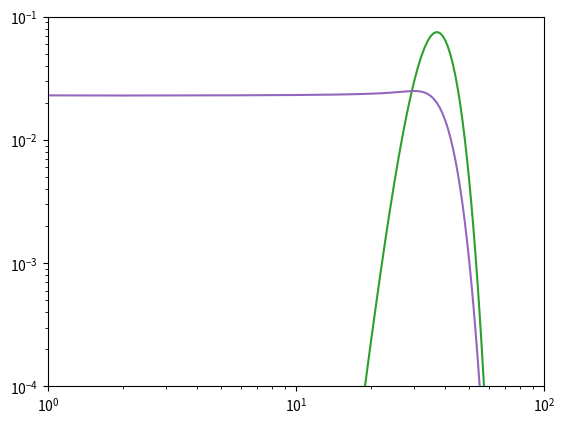

Source code (Python): (Note: this script raises an exception after producing the figure.)
import math
import numpy as np
import matplotlib.pyplot as plt
from scipy.stats import binom



h = np.linspace(0.0, 1.0, num=501)[1::] # exclude the first because it can diverge
dh = h[1] - h[0]
h = h - dh/2
kappa = np.arange(1,300)
k = np.arange(0,200)

def _rho(alpha=1.0, x_0=0.3):
    # Weibull distribution
    ro = alpha/x_0*(h/x_0)**(alpha-1) * np.exp( -(h/x_0)**alpha )
    return ro / (np.sum(ro)*dh)   # normalize to reduce numerical error

rho = _rho()
np.sum(rho)*dh

def _p_kappa():
    # delta function
    return np.where(kappa == 150, 1, 0)
    # normal distribution (for now)
    #mean = 150.0
    #sigma = 1.0
    #return 1.0/math.sqrt(2.0*math.pi*sigma**2) * np.exp( -(kappa-mean)**2/(2.0*sigma**2) )

p_kappa = _p_kappa()
plt.plot(kappa,p_kappa)

def r(h1, h2):
    # generalized mean
    return np.minimum(h1,h2)
    #return np.maximum(h1,h2)
    #return np.sqrt(h1*h2)

def _r_bar_h():
    # sum_{h'} rho(h') r(h,h')
    h_prime = np.copy(h).reshape([1,h.shape[0]])
    h_ = h.reshape( [h.shape[0],1] )
    #print(h,h_prime)
    rhh = r(h_, h_prime)
    #print(rhh)
    dr = rhh*rho.reshape([1,h.shape[0]])*dh
    #print(dr)
    return np.sum(dr,axis=1)
    
r_bar_h = _r_bar_h()
print(r_bar_h.shape)
plt.plot(h, r_bar_h)

def r_bar():
    y = r_bar_h * rho * dh
    return np.sum(y)

r_bar()

def _propagator():
    # g(k|h,kappa) = \binom(kappa, k) r(h)^k ( 1-r(h))^{kappa-k}
    p = r_bar_h
    _p = p.reshape([1,p.shape[0],1])
    #print(p, _kappa)
    _kappa = kappa.reshape([1,1,kappa.shape[0]])
    b = binom(_kappa, _p)
    #print(b.shape)
    _k = k.reshape([k.shape[0],1,1])
    #print(_k)
    return b.pmf(_k)

#k = np.array([9,10,11])
#_k = np.arange(0,100)
#h = np.array( [0.2,0.3,0.4,0.5] )
#_h = np.linspace(0.0, 1.0, num=100)[1::]
#kappa = np.array([100,110,120,130,140])
#_kappa = np.arange(0,150)
g = _propagator()
print(g.shape)
plt.plot(k, g[:,300,150])
#plt.plot(h, g[20,:,100])
#plt.plot(kappa, g[30,50,:])

def _k_bar_h():
    kappa_mean = np.sum( p_kappa * kappa )
    #print(kappa_mean)
    return kappa_mean * r_bar_h

k_bar_h = _k_bar_h()
plt.plot(h, k_bar_h)

def _P_k():
    _g = g * rho.reshape([1,h.shape[0],1]) * p_kappa.reshape([1,1,kappa.shape[0]]) * dh
    return np.sum(_g, axis=(1,2))
    #gh = np.sum(g_rho, axis = 1) * dh
    #gh_Pkappa = gh * p_kappa.reshape([1, kappa.shape[0]])
    #return np.sum(gh_Pkappa, axis = 1)

P_k = _P_k()
plt.yscale("log")
plt.ylim(1.0e-4,1.0e-1)
plt.xlim(0,50)
plt.plot(k, P_k)
P_k[0:10]

# degree correlation

def _kappa_nn_bar_kappa():
    # \bar{\kappa}_{nn}(\kappa) = \sum_{\kappa'} \kappa' p_o(\kappa' | \kappa)
    # tentatively assume P(kappa'|kappa) = P(kappa)
    kappa_mean = np.sum(kappa * p_kappa)
    return np.full(kappa.shape, kappa_mean)

kappa_nn_bar_kappa = _kappa_nn_bar_kappa()
plt.plot(kappa, kappa_nn_bar_kappa)

def _r_nn_h():
    # h, h_prime are axis=0,1, respectively.
    nh = h.shape[0]
    h_prime = np.copy(h).reshape([1,nh])
    rho_h_prime = rho.reshape([1,nh])
    r_bar_h_prime = r_bar_h.reshape([1,nh])
    r_bar_h_ = r_bar_h.reshape( [nh,1] )
    h_ = h.reshape( [nh,1] )
    x = r( h_, h_prime ) * rho_h_prime * r_bar_h_prime / r_bar_h_
    return np.sum( x, axis=1 ) * dh
    
r_nn_h = _r_nn_h()
plt.plot(h, r_nn_h)
plt.plot(h, r_bar_h)

def _k_nn_bar_k():
    # k, h, kappa are axis=0,1,2, respectively
    nk = k.shape[0]
    nh = h.shape[0]
    nkappa = kappa.shape[0]
    p_k_ = P_k.reshape( [nk,1,1,] )
    rho_h_ = rho.reshape( [1,nh,1] )
    p_kappa_ = p_kappa.reshape( [1,1,nkappa] )
    r_nn_h_ = r_nn_h.reshape( [1,nh,1] )
    kappa_nn_bar_kappa_ = kappa_nn_bar_kappa.reshape( [1,1,nkappa] )
    #g_p_k_ = np.where( p_k_ > 0.0, g/p_k_, 0.0)
    return 1 + np.sum( g / p_k_ * rho_h_ * p_kappa_ * r_nn_h_ * (kappa_nn_bar_kappa_ -1), axis=(1,2) ) * dh

k_nn_bar_k = _k_nn_bar_k()
print(k_nn_bar_k)
plt.xscale("log")
plt.xlim(1.0e0, 1.0e2)
plt.plot(k, k_nn_bar_k)

# clustering coefficient

def _p_hprime_given_h():
    # h,h' are axis-0,1
    # p(h'|h) = r(h',h) rho(h') / r_bar(h)
    nh = h.shape[0]
    h_ = h.reshape( (nh,1) )
    h_prime = h.reshape( (1,nh) )
    rho_hprime = rho.reshape( (1,nh) )
    rbar_h = r_bar_h.reshape( (nh,1) )
    return r(h_, h_prime) * rho_hprime / rbar_h

p_hprime_given_h = _p_hprime_given_h()
#plt.plot(h, p_hprime_given_h[:,100])
#h_bar_given_h = np.sum( p_hprime_given_h * h.reshape( (1,h.shape[0]) ), axis=1) * dh
#plt.plot(h, h_bar_given_h)

def _c_h():
    # h, h', h'' are axis-0,1,2, respectively
    # \sum_{h', h''} = r(h', h'') * p(h'|h) * p(h''|h)
    nh = h.shape[0]
    h_ = h.reshape( (nh,1,1) )
    h_prime = h.reshape( (1,nh,1) )
    h_prime2 = h.reshape( (1,1,nh) )
    p_hprime_given_h_ = p_hprime_given_h.reshape( (nh,nh,1) )
    p_hprime2_given_h_ = p_hprime_given_h.reshape( (nh,1,nh) )
    r_ = r(h_prime, h_prime2).reshape( (1,nh,nh) )
    return np.sum( r_ * p_hprime_given_h_ * p_hprime2_given_h_, axis=(1,2) ) * dh * dh

c_h = _c_h()
#plt.plot(h, c_h)

def _c_k():
    # k, h, kappa are axis-0,1,2, respectively
    # 1/P(k) * \sum_{h,\kappa} g(k|h,\kappa) rho(h) P(\kappa) c_h c_o(\kappa)
    nh = h.shape[0]
    nk = k.shape[0]
    nkappa = kappa.shape[0]
    _rho_h = rho.reshape( (1,nh,1) )
    _p_kappa = p_kappa.reshape( (1,1,nkappa) )
    _c_h = c_h.reshape( (1,nh,1) )
    #_c_o_kappa = 0.1
    # tentatively assume c_o(kappa) = 0.1 * kappa^{-1}
    _c_o_kappa = 0.1 / kappa
    return 1.0 / P_k * np.sum( g * _rho_h * _p_kappa * _c_h * _c_o_kappa, axis=(1,2) ) * dh

c_k = _c_k()
plt.yscale("log")
plt.xscale("log")
plt.xlim(1,100)
plt.plot(k, c_k)

#c_h_kappa = _c_h_kappa()
#plt.plot(h, c_h_kappa[:,150])

# Pearson's correlation coefficient, but something is wrong...

def _pearson():
    _kappa_mean = np.sum( kappa * p_kappa )
    _r_bar = r_bar()
    _kappa_kappa_prime = 150*149    # [TODO] tentative implementation: degree correlation in the original network
    _kappa_kappa_mean = np.sum( kappa * (kappa-1) * p_kappa )
    _r2_bar = np.sum( r_bar_h * r_bar_h * rho ) * dh
    print(_r2_bar, _r_bar*_r_bar)
    _numerator = _kappa_mean * _r_bar + _kappa_kappa_prime * _r2_bar - _kappa_mean * _kappa_mean * _r_bar * _r_bar
    #_numerator = _kappa_kappa_prime * _r2_bar - _kappa_mean * _kappa_mean * _r_bar * _r_bar
    _denominator = _kappa_mean * _r_bar + _kappa_kappa_mean * _r2_bar - _kappa_mean * _kappa_mean * _r_bar * _r_bar
    return (_numerator, _denominator)


_pearson()



